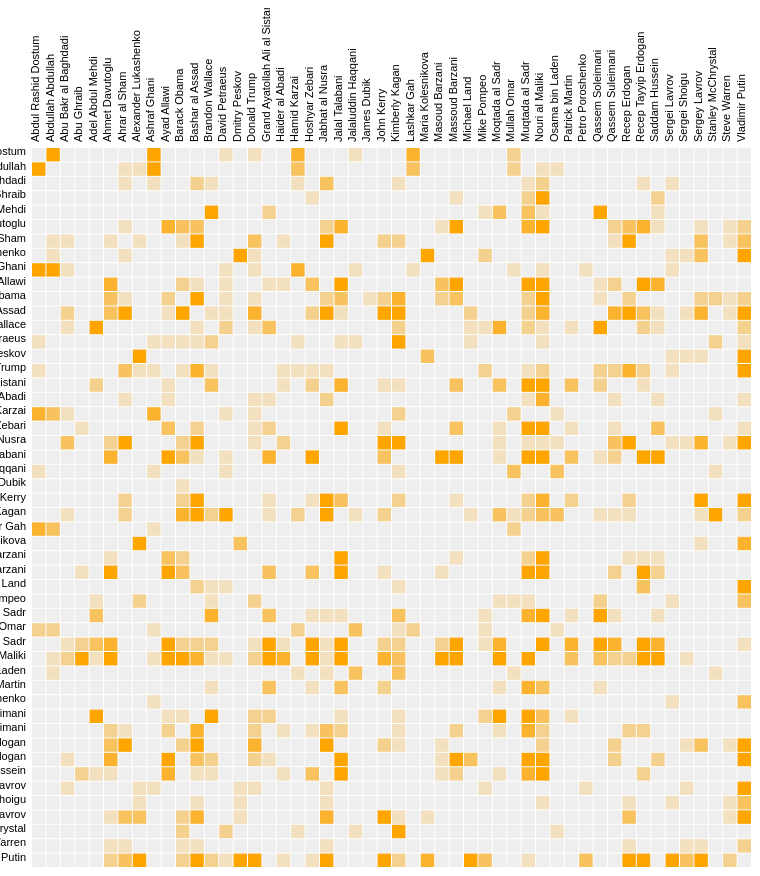
D3 v4 page, settled after 480 driven frames (8 s of simulated time); the page loaded 1 data file(s).


// ── js/co-occurrence.js
// Matrix chart size params
var margin = {top: 140, right: 0, bottom: 0, left: 140};
var width = 720;
var height = 720;

// d3 scales
var x = d3.scaleBand().range([0, width]),
    z = d3.scaleLinear().domain([0, 5]).clamp(true),
    c = d3.scaleOrdinal(d3.schemeCategory10).domain(d3.range(10));

// Initiate svg
var svg = d3.select("#chart")
    .attr("width", width + margin.left + margin.right)
    .attr("height", height + margin.top + margin.bottom)
    .style("margin-left", -margin.left + "px")
  .append("g")
    .attr("transform", "translate(" + margin.left + "," + margin.top + ")");

// Background rectangle
var grid = svg.append("g")
   .attr("id", "background")

grid.append("rect")
  .attr("class", "background")
  .attr("width", width)
  .attr("height", height);

// Load json data
d3.json("data/nodes.json", function(data) {

  var nodes = data.nodes;
  var links = data.links;

  // Initiate matrix
  var matrix = []
  var n = nodes.length;

  // Compute index per node.
  nodes.forEach(function(node, i) {
    node.count = 0;
    matrix[i] = d3.range(n).map(j => ({"x": j, y: i, z: 0, products: []}) );
  });

  // Convert links to matrix; count character occurrences.
  links.forEach(function(link) {
    matrix[link.source][link.target].z += link.value;
    matrix[link.target][link.source].z += link.value;
    matrix[link.source][link.target].products.push(...link.products);
    matrix[link.target][link.source].products.push(...link.products); 
    nodes[link.source].count += link.value;
    nodes[link.target].count += link.value;
  });

  // Precompute the orders.
  var orders = {
    name: d3.range(n).sort((a, b) => d3.ascending(nodes[a].name, nodes[b].name)),
    count: d3.range(n).sort((a, b) => nodes[b].count - nodes[a].count),
  };

  // The default sort order.
  x.domain(orders.name);

  // Grid lines
  d3.range(n+1).forEach(function(i){
    var loc = (x.bandwidth() * i) - 0.5;
    
    grid.append("line")
      .attr("class","grid-line")
      .attr("x1", 0)
      .attr("x2", width)
      .attr("y1", loc)
      .attr("y2", loc)

    grid.append("line")
      .attr("class","grid-line")
      .attr("x1", loc)
      .attr("x2", loc)
      .attr("y1", 0)
      .attr("y2", height)
  })

  // Create columns
  var column = svg.selectAll(".column")
      .data(matrix)
    .enter().append("g")
      .attr("class", "column")
      .attr("transform", (d,i) => "translate(" + x(i) + ")rotate(-90)" );

  // Column text labels
  column.append("text")
      .attr("class", "axis-text")
      .attr("x", 6)
      .attr("y", x.bandwidth() / 2)
      .attr("text-anchor", "start")
      .text((d, i) => nodes[i].name);

  // Create rows
  var rows = svg.selectAll(".row")
      .data(matrix)
    .enter().append("g")
      .attr("class", "row")
      .attr("transform", (d, i) => "translate(0," + (x(i)) + ")")
    .each(row)

  // Row text labels
  rows.append("text")
      .attr("class", "axis-text")
      .attr("x", -6)
      .attr("y", x.bandwidth() / 2)
      .attr("text-anchor", "end")
      .text((d, i) => nodes[i].name);

  // Create rect elements for matrix
  function row(row) {
    d3.select(this).selectAll(".cell")
        .data(row.filter(d => d.z))
      .enter().append("rect")
        .attr("class", "cell")
        .attr("x", d => x(d.x))
        .attr("width", x.bandwidth()-1)
        .attr("height", x.bandwidth()-1)
        .style("fill-opacity", d => z(d.z))
        .style("fill", "orange")
        .on("click", click);
  }

  // Click callback to display co-occurrence details
  function click(p, e){
    $(".cell").toggleClass("active", false)
    $(this).toggleClass("active", true)

    var source_node = nodes[p.y];
    var target_node = nodes[p.x];

    var html = '';

    html += '<div class="person">' + 
            '<img src="' + source_node.img + '">' + 
            '<span>' + source_node.name + '</span>' + 
            '</div>';

    html += '<div class="person">' + 
            '<img src="' + target_node.img + '">' + 
            '<span>' + target_node.name + '</span>' + 
            '</div>';

    html += '<p class="n-products">' + p.products.length + ' ISW article' + (p.products.length != 1 ? 's': '') + '</p>';

    html += '<ul>';
    p.products.forEach(function(product){
      html += '<li><a href="' + product.url + '" target="_blank">' + product.title + '</a></li>'
    })
    html += '</ul>'

    $("#display").html(html)
  }

  d3.select("#order").on("change", function() {
    order(this.value);
  });

  function order(value) {
    x.domain(orders[value]);

    var t = svg.transition().duration(2500);
    var delay = 4;

    t.selectAll(".row")
        .delay((d, i) => x(i) * delay)
        .attr("transform", (d, i) => "translate(0," + x(i) + ")")
      .selectAll(".cell")
        .delay(d => x(d.x) * delay)
        .attr("x", d => x(d.x));

    t.selectAll(".column")
        .delay((d, i) => x(i) * delay)
        .attr("transform", (d, i) => "translate(" + x(i) + ")rotate(-90)");
  }

});


### data: data/nodes.json
{
 "nodes": [
  {
   "name": "Vladimir Putin",
   "img": "https://upload.wikimedia.org/wikipedia/c…"
  },
  {
   "name": "Jabhat al Nusra",
   "img": "https://upload.wikimedia.org/wikipedia/c…"
  },
  {
   "name": "Nouri al Maliki",
   "img": "https://upload.wikimedia.org/wikipedia/c…"
  },
  {
   "name": "Bashar al Assad",
   "img": "https://upload.wikimedia.org/wikipedia/c…"
  },
  {
   "name": "Kimberly Kagan",
   "img": "https://upload.wikimedia.org/wikipedia/c…"
  },
  {
   "name": "Muqtada al Sadr",
   "img": "https://upload.wikimedia.org/wikipedia/c…"
  },
  {
   "name": "Alexander Lukashenko",
   "img": "https://upload.wikimedia.org/wikipedia/c…"
  },
  {
   "name": "Ahrar al Sham",
   "img": "https://upload.wikimedia.org/wikipedia/c…"
  },
  "... 42 more items"
 ],
 "links": [
  {
   "source": 0,
   "target": 1,
   "value": 10,
   "products": [
    "{... 2 keys}",
    "{... 2 keys}",
    "{... 2 keys}",
    "{... 2 keys}",
    "{... 2 keys}",
    "{... 2 keys}",
    "{... 2 keys}",
    "{... 2 keys}",
    "... 2 more items"
   ]
  },
  {
   "source": 0,
   "target": 3,
   "value": 14,
   "products": [
    "{... 2 keys}",
    "{... 2 keys}",
    "{... 2 keys}",
    "{... 2 keys}",
    "{... 2 keys}",
    "{... 2 keys}",
    "{... 2 keys}",
    "{... 2 keys}",
    "... 6 more items"
   ]
  },
  {
   "source": 0,
   "target": 4,
   "value": 2,
   "products": [
    "{... 2 keys}",
    "{... 2 keys}"
   ]
  },
  {
   "source": 0,
   "target": 5,
   "value": 1,
   "products": [
    "{... 2 keys}"
   ]
  },
  {
   "source": 0,
   "target": 6,
   "value": 23,
   "products": [
    "{... 2 keys}",
    "{... 2 keys}",
    "{... 2 keys}",
    "{... 2 keys}",
    "{... 2 keys}",
    "{... 2 keys}",
    "{... 2 keys}",
    "{... 2 keys}",
    "... 15 more items"
   ]
  },
  {
   "source": 0,
   "target": 7,
   "value": 3,
   "products": [
    "{... 2 keys}",
    "{... 2 keys}",
    "{... 2 keys}"
   ]
  },
  {
   "source": 0,
   "target": 10,
   "value": 2,
   "products": [
    "{... 2 keys}",
    "{... 2 keys}"
   ]
  },
  {
   "source": 0,
   "target": 11,
   "value": 7,
   "products": [
    "{... 2 keys}",
    "{... 2 keys}",
    "{... 2 keys}",
    "{... 2 keys}",
    "{... 2 keys}",
    "{... 2 keys}",
    "{... 2 keys}"
   ]
  },
  "... 313 more items"
 ]
}